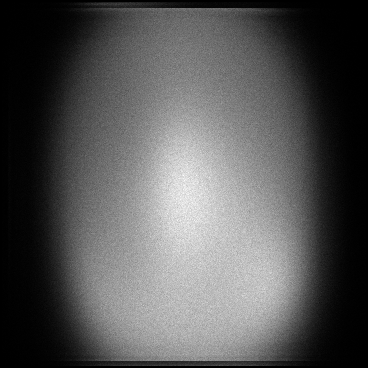

The table this chart was drawn from, first rows:
x, y, count
2, 28, 1
2, 33, 2
2, 35, 1
2, 40, 1
2, 49, 1
2, 51, 2
2, 61, 1
2, 62, 1
2, 63, 1
2, 64, 1
2, 67, 1
2, 69, 1
2, 75, 1
2, 81, 2
2, 83, 1
2, 84, 1
2, 85, 1
2, 87, 3
2, 88, 2
2, 89, 2
2, 94, 1
2, 95, 1
2, 96, 2
2, 100, 2
2, 101, 3
2, 102, 2
2, 103, 1
2, 104, 1
2, 107, 1
2, 108, 2
2, 109, 3
2, 110, 1
2, 111, 2
2, 117, 1
2, 119, 1
2, 123, 3
2, 124, 1
2, 125, 1
2, 126, 2
2, 129, 3
2, 131, 2
2, 134, 1
2, 136, 3
2, 137, 1
2, 140, 1
2, 141, 1
2, 142, 2
2, 144, 1
2, 145, 1
2, 148, 3
2, 151, 6
2, 153, 1
2, 154, 4
2, 156, 1
2, 158, 1
2, 159, 1
2, 160, 3
2, 161, 1
2, 162, 1
2, 164, 1
... 125,938 more rows
